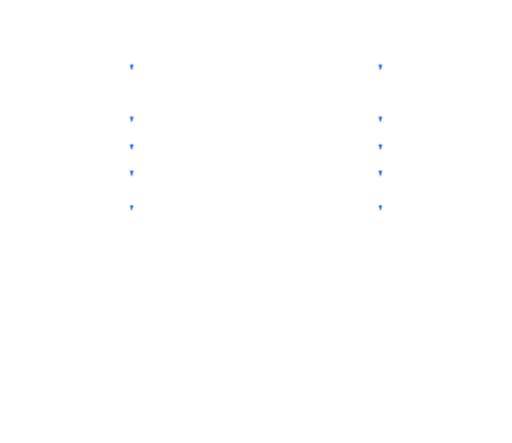
t = 0.00 s
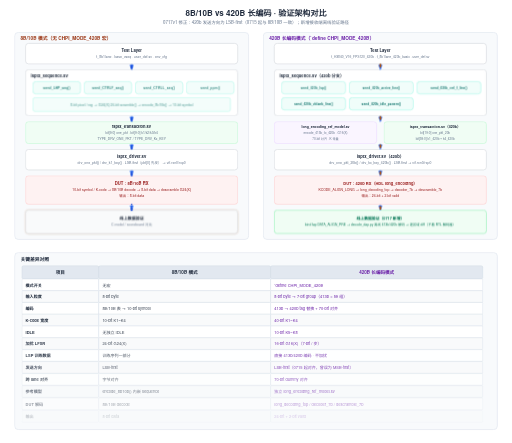
t = 1.93 s
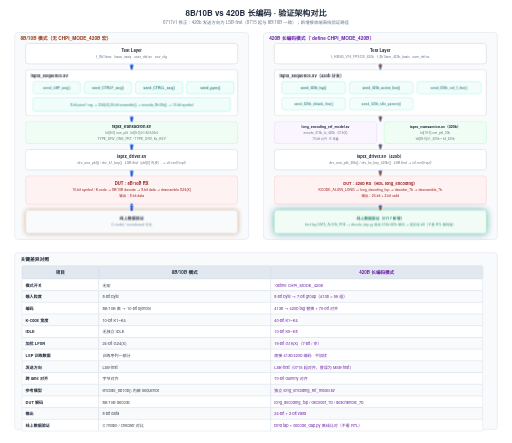
t = 3.37 s
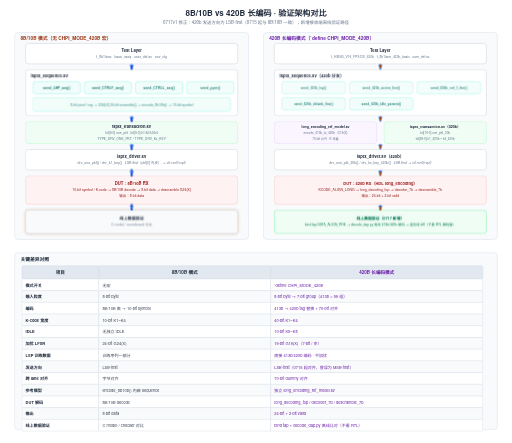
t = 4.89 s
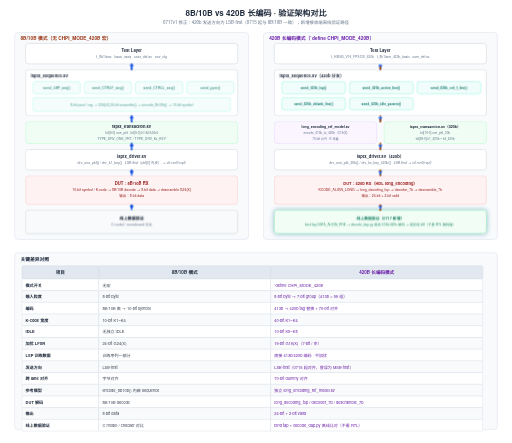
t = 6.77 s
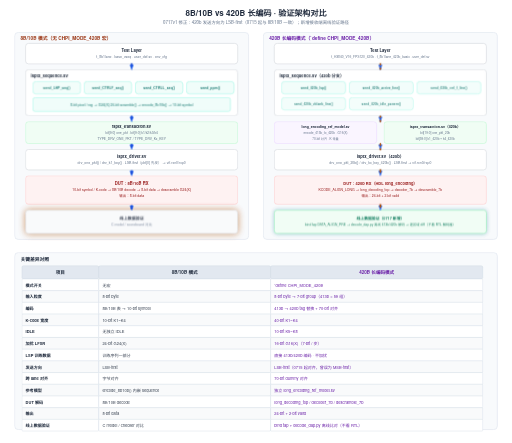
t = 8.45 s

The animated SVG that drew these frames (rendered in a browser with its animation timeline set to each time). Animation: 13 CSS @keyframes rules; one cycle of 9.93 s, repeats indefinitely.

<svg xmlns="http://www.w3.org/2000/svg" viewBox="0 0 1400 1210" width="1400" height="1210">
  <style>text { font-family: 'Helvetica Neue', Helvetica, Arial, 'PingFang SC', 'Microsoft YaHei', 'Microsoft JhengHei', 'SimHei', sans-serif; }</style>
<style>
.row{opacity:0;animation:rowIn .55s cubic-bezier(.22,.7,.3,1) forwards}
.head{opacity:0;animation:rowIn .55s cubic-bezier(.22,.7,.3,1) forwards}
@keyframes rowIn{from{opacity:0;transform:translateY(10px)}to{opacity:1;transform:none}}
.draw{stroke-dasharray:100;animation:drawIn .6s cubic-bezier(.4,0,.2,1) forwards}
@keyframes drawIn{from{stroke-dashoffset:100}to{stroke-dashoffset:0}}
.fade{opacity:0;animation:fadeIn .6s ease forwards}
@keyframes fadeIn{to{opacity:1}}
.flowdot{fill:none;stroke-linecap:round;stroke-dasharray:9 91;stroke-width:3.5;animation:flow 2.6s linear infinite}
@keyframes flow{to{stroke-dashoffset:-100}}
.flowtail{fill:none;stroke-linecap:round;stroke-dasharray:4 96;stroke-width:8;opacity:.25;animation:flow 2.6s linear infinite}
.pulse{transform-box:fill-box;transform-origin:center;animation:pulse 2.8s ease-in-out infinite}
@keyframes pulse{0%,100%{opacity:1;filter:drop-shadow(0 0 0 rgba(180,83,9,0))}50%{opacity:.8;filter:drop-shadow(0 0 10px rgba(180,83,9,.75))}}
.pulse-t{transform-box:fill-box;transform-origin:center;animation:pulseT 2.8s ease-in-out infinite}
@keyframes pulseT{0%,100%{opacity:1;filter:drop-shadow(0 0 0 rgba(14,116,144,0))}50%{opacity:.8;filter:drop-shadow(0 0 10px rgba(14,116,144,.75))}}
.pulse-b{transform-box:fill-box;transform-origin:center;animation:pulseB 2.8s ease-in-out infinite}
@keyframes pulseB{0%,100%{opacity:1;filter:drop-shadow(0 0 0 rgba(29,78,216,0))}50%{opacity:.8;filter:drop-shadow(0 0 10px rgba(29,78,216,.75))}}
.sweepband{opacity:.85;animation:sweepMove 8s linear infinite}
@keyframes sweepMove{to{transform:translateX(var(--sweepP,160px))}}
.dashgrow{stroke-dasharray:7 5;animation:dashgrow 2.6s linear infinite}
@keyframes dashgrow{from{stroke-dashoffset:72}to{stroke-dashoffset:0}}
.march{animation:march 1.5s linear infinite}
@keyframes march{to{stroke-dashoffset:-16}}
.cellwave{animation:wave 2.6s ease-in-out infinite}
@keyframes wave{0%,100%{opacity:1}50%{opacity:.72}}
.breathe{animation:br 3.2s ease-in-out infinite}
@keyframes br{0%,100%{opacity:1}50%{opacity:.55}}
.step{animation:stepLit 6s ease-in-out infinite}
@keyframes stepLit{0%,16%{filter:drop-shadow(0 0 9px rgba(29,78,216,.85))}24%,92%{filter:drop-shadow(0 0 0 rgba(29,78,216,0))}100%{filter:drop-shadow(0 0 9px rgba(29,78,216,.85))}}
@media (prefers-reduced-motion:reduce){*{animation:none!important}.row,.head,.fade{opacity:1!important}.flowdot,.flowtail,.sweepband{display:none!important}}
</style>
  <defs>
    <marker id="ar-blue" markerWidth="10" markerHeight="7" refX="9" refY="3.5" orient="auto"><polygon points="0 0, 10 3.5, 0 7" fill="#2563eb"/></marker>
    <marker id="ar-green" markerWidth="10" markerHeight="7" refX="9" refY="3.5" orient="auto"><polygon points="0 0, 10 3.5, 0 7" fill="#059669"/></marker>
    <marker id="ar-purple" markerWidth="10" markerHeight="7" refX="9" refY="3.5" orient="auto"><polygon points="0 0, 10 3.5, 0 7" fill="#7c3aed"/></marker>
    <marker id="ar-orange" markerWidth="10" markerHeight="7" refX="9" refY="3.5" orient="auto"><polygon points="0 0, 10 3.5, 0 7" fill="#ea580c"/></marker>
    <marker id="ar-gray" markerWidth="10" markerHeight="7" refX="9" refY="3.5" orient="auto"><polygon points="0 0, 10 3.5, 0 7" fill="#9ca3af"/></marker>
  </defs>
  <rect width="1400" height="1210" fill="#ffffff"/>
<g class="head">
<text x="700" y="42" font-size="22" fill="#1e293b" text-anchor="middle" font-weight="600">8B/10B vs 420B 长编码 · 验证架构对比</text>
<text x="700" y="66" font-size="12" fill="#64748b" text-anchor="middle">0717v1 修正：420b 发送方向为 LSB-first（0715 起与 8B/10B 一致）；新增接收端离线验证路径</text>
</g>
<g class="row" style="animation-delay:0.15s">
<rect x="40" y="88" width="640" height="566" rx="10" fill="#f8fafc" stroke="#e2e8f0" stroke-width="2"/>
<text x="56" y="110" font-size="13" fill="#9a3412" text-anchor="start" font-weight="600">8B/10B 模式（无 CHPI_MODE_420B 宏）</text>
<rect x="70" y="118" width="580" height="56" rx="8" fill="#ffffff" stroke="#d1d5db" stroke-width="1.5"/>
<text x="360.0" y="141.5" font-size="11.5" fill="#1e293b" text-anchor="middle" font-weight="600">Test Layer</text>
<text x="360.0" y="157.5" font-size="9.5" fill="#64748b" text-anchor="middle">t_8b1lane · base_vseq · user_def.sv · env_cfg</text>
</g>
<g class="row" style="animation-delay:0.27s">
<rect x="70" y="190" width="580" height="126" rx="8" fill="#ffffff" stroke="#d1d5db" stroke-width="1.5"/>
<text x="84" y="212" font-size="11.5" fill="#1e293b" text-anchor="start" font-weight="600">isptx_sequence.sv</text>
<g class="cellwave" style="animation-delay:0s">
<rect x="90" y="222" width="130" height="34" rx="8" fill="#f0fdfa" stroke="#99f6e4" stroke-width="1.5"/>
<text x="155.0" y="242.5" font-size="9.5" fill="#0f766e" text-anchor="middle" font-weight="600">send_LSP_seq()</text>
</g>
<g class="cellwave" style="animation-delay:0.1s">
<rect x="230" y="222" width="130" height="34" rx="8" fill="#f0fdfa" stroke="#99f6e4" stroke-width="1.5"/>
<text x="295.0" y="242.5" font-size="9.5" fill="#0f766e" text-anchor="middle" font-weight="600">send_CTRLF_seq()</text>
</g>
<g class="cellwave" style="animation-delay:0.2s">
<rect x="370" y="222" width="130" height="34" rx="8" fill="#f0fdfa" stroke="#99f6e4" stroke-width="1.5"/>
<text x="435.0" y="242.5" font-size="9.5" fill="#0f766e" text-anchor="middle" font-weight="600">send_CTRLL_seq()</text>
</g>
<g class="cellwave" style="animation-delay:0.3s">
<rect x="510" y="222" width="130" height="34" rx="8" fill="#f0fdfa" stroke="#99f6e4" stroke-width="1.5"/>
<text x="575.0" y="242.5" font-size="9.5" fill="#0f766e" text-anchor="middle" font-weight="600">send_ppm()</text>
</g>
<g class="cellwave" style="animation-delay:0.4s">
<rect x="90" y="266" width="540" height="38" rx="6" fill="#f0fdfa" stroke="#99f6e4" stroke-width="1.5"/>
<text x="360" y="290" font-size="9.5" fill="#0f766e" text-anchor="middle">8-bit pixel / reg → G24(X) 24-bit scramble() → encode_8b10b() → 10-bit symbol</text>
</g>
</g>
<g class="row" style="animation-delay:0.39s">
<rect x="70" y="332" width="580" height="60" rx="8" fill="#f0fdf4" stroke="#bbf7d0" stroke-width="1.5"/>
<text x="360.0" y="349.5" font-size="11" fill="#1e293b" text-anchor="middle" font-weight="600">isptx_transaction.sv</text>
<text x="360.0" y="365.5" font-size="9" fill="#64748b" text-anchor="middle">bit[9:0] one_pkt · bit[9:0] k1/k2/k3/k4</text>
<text x="360.0" y="381.5" font-size="9" fill="#64748b" text-anchor="middle">TYPE_DRV_ONE_PKT / TYPE_DRV_Kx_KEY</text>
</g>
<g class="row" style="animation-delay:0.51s">
<rect x="70" y="408" width="580" height="56" rx="8" fill="#ffffff" stroke="#d1d5db" stroke-width="1.5"/>
<text x="360.0" y="431.5" font-size="11.5" fill="#1e293b" text-anchor="middle" font-weight="600">isptx_driver.sv</text>
<text x="360.0" y="447.5" font-size="9.5" fill="#64748b" text-anchor="middle">drv_one_pkt() / drv_k1_key() · LSB-first（pkt[0] 先发） → vif.rxn0/rxp0</text>
</g>
<g class="row" style="animation-delay:0.63s">
<rect x="70" y="480" width="580" height="78" rx="8" fill="#fef2f2" stroke="#fecaca" stroke-width="1.5"/>
<text x="360.0" y="506.5" font-size="11.5" fill="#991b1b" text-anchor="middle" font-weight="600">DUT：8B/10B RX</text>
<text x="360.0" y="522.5" font-size="9.5" fill="#991b1b" text-anchor="middle">10-bit symbol / K-code → 8B/10B decode → 8-bit data → descramble G24(X)</text>
<text x="360.0" y="538.5" font-size="9.5" fill="#991b1b" text-anchor="middle">输出：8-bit data</text>
</g>
<g class="row" style="animation-delay:0.75s">
<g class="pulse" style="animation-delay:-1.4s">
<rect x="70" y="574" width="580" height="64" rx="8" fill="#f9fafb" stroke="#d1d5db" stroke-width="1.5"/>
<text x="360.0" y="601.5" font-size="11" fill="#1e293b" text-anchor="middle" font-weight="600">线上数据验证</text>
<text x="360.0" y="617.5" font-size="9.5" fill="#64748b" text-anchor="middle">C model / scoreboard 对比</text>
</g>
</g>
<g class="row" style="animation-delay:0.3s">
<rect x="720" y="88" width="640" height="566" rx="10" fill="#f8fafc" stroke="#e2e8f0" stroke-width="2"/>
<text x="736" y="110" font-size="13" fill="#6b21a8" text-anchor="start" font-weight="600">420B 长编码模式（`define CHPI_MODE_420B）</text>
<rect x="750" y="118" width="580" height="56" rx="8" fill="#ffffff" stroke="#d1d5db" stroke-width="1.5"/>
<text x="1040.0" y="141.5" font-size="11.5" fill="#1e293b" text-anchor="middle" font-weight="600">Test Layer</text>
<text x="1040.0" y="157.5" font-size="9" fill="#64748b" text-anchor="middle">t_H3840_V16_FPS120_420b · t_8b1lane_420b_basic · user_def.sv</text>
</g>
<g class="row" style="animation-delay:0.42s">
<rect x="750" y="190" width="580" height="126" rx="8" fill="#ffffff" stroke="#d1d5db" stroke-width="1.5"/>
<text x="764" y="212" font-size="11.5" fill="#1e293b" text-anchor="start" font-weight="600">isptx_sequence.sv（420b 分支）</text>
<g class="cellwave" style="animation-delay:1.3s">
<rect x="770" y="222" width="175" height="34" rx="8" fill="#f0fdfa" stroke="#99f6e4" stroke-width="1.5"/>
<text x="857.5" y="242.5" font-size="9" fill="#0f766e" text-anchor="middle" font-weight="600">send_420b_lsp()</text>
</g>
<g class="cellwave" style="animation-delay:1.4s">
<rect x="955" y="222" width="175" height="34" rx="8" fill="#f0fdfa" stroke="#99f6e4" stroke-width="1.5"/>
<text x="1042.5" y="242.5" font-size="9" fill="#0f766e" text-anchor="middle" font-weight="600">send_420b_active_line()</text>
</g>
<g class="cellwave" style="animation-delay:1.5s">
<rect x="1140" y="222" width="175" height="34" rx="8" fill="#f0fdfa" stroke="#99f6e4" stroke-width="1.5"/>
<text x="1227.5" y="242.5" font-size="9" fill="#0f766e" text-anchor="middle" font-weight="600">send_420b_ctrl_f_line()</text>
</g>
<g class="cellwave" style="animation-delay:1.6s">
<rect x="770" y="266" width="175" height="34" rx="8" fill="#f0fdfa" stroke="#99f6e4" stroke-width="1.5"/>
<text x="857.5" y="286.5" font-size="9" fill="#0f766e" text-anchor="middle" font-weight="600">send_420b_vblank_line()</text>
</g>
<g class="cellwave" style="animation-delay:1.7s">
<rect x="955" y="266" width="175" height="34" rx="8" fill="#f0fdfa" stroke="#99f6e4" stroke-width="1.5"/>
<text x="1042.5" y="286.5" font-size="9" fill="#0f766e" text-anchor="middle" font-weight="600">send_420b_idle_pattern()</text>
</g>
</g>
<g class="row" style="animation-delay:0.54s">
<rect x="750" y="332" width="280" height="60" rx="8" fill="#faf5ff" stroke="#e9d5ff" stroke-width="1.5"/>
<text x="890.0" y="349.5" font-size="9.5" fill="#1e293b" text-anchor="middle" font-weight="600">long_encoding_ref_model.sv</text>
<text x="890.0" y="365.5" font-size="8.5" fill="#64748b" text-anchor="middle">encode_413b_to_420b · G16(X)</text>
<text x="890.0" y="381.5" font-size="8.5" fill="#64748b" text-anchor="middle">70-bit 对齐 · K 常量</text>
</g>
<g class="row" style="animation-delay:0.66s">
<rect x="1050" y="332" width="280" height="60" rx="8" fill="#f0fdf4" stroke="#bbf7d0" stroke-width="1.5"/>
<text x="1190.0" y="349.5" font-size="10" fill="#1e293b" text-anchor="middle" font-weight="600">isptx_transaction.sv（420b）</text>
<text x="1190.0" y="365.5" font-size="8.5" fill="#64748b" text-anchor="middle">bit[19:0] one_pkt_20b</text>
<text x="1190.0" y="381.5" font-size="8.5" fill="#64748b" text-anchor="middle">bit[39:0] k1_420b ~ k4_420b</text>
</g>
<g class="row" style="animation-delay:0.78s">
<rect x="750" y="408" width="580" height="56" rx="8" fill="#ffffff" stroke="#d1d5db" stroke-width="1.5"/>
<text x="1040.0" y="431.5" font-size="11.5" fill="#1e293b" text-anchor="middle" font-weight="600">isptx_driver.sv（420b）</text>
<text x="1040.0" y="447.5" font-size="9.5" fill="#64748b" text-anchor="middle">drv_one_pkt_20b() / drv_kx_key_420b() · LSB-first → vif.rxn0/rxp0</text>
</g>
<g class="row" style="animation-delay:0.9s">
<rect x="750" y="480" width="580" height="78" rx="8" fill="#fef2f2" stroke="#fecaca" stroke-width="1.5"/>
<text x="1040.0" y="506.5" font-size="11" fill="#991b1b" text-anchor="middle" font-weight="600">DUT：420b RX（HDL long_encoding）</text>
<text x="1040.0" y="522.5" font-size="9.5" fill="#991b1b" text-anchor="middle">KCODE_ALIGN_LONG → long_decoding_top → decoder_7b → descramble_7b</text>
<text x="1040.0" y="538.5" font-size="9.5" fill="#991b1b" text-anchor="middle">输出：24-bit + 2-bit valid</text>
</g>
<g class="row" style="animation-delay:1.02s">
<g class="pulse-t" style="animation-delay:-0.7s">
<rect x="750" y="574" width="580" height="64" rx="8" fill="#f0fdf4" stroke="#86efac" stroke-width="1.5"/>
<text x="1040.0" y="601.5" font-size="10.5" fill="#047857" text-anchor="middle" font-weight="600">线上数据验证（0717 新增）</text>
<text x="1040.0" y="617.5" font-size="9" fill="#047857" text-anchor="middle">bind tap DATA_ALIGN_PRE → decode_dap.py 离线 413b/420b 解码 → 逐区域 diff（不看 RTL 解码器）</text>
</g>
</g>
<line x1="360" y1="174" x2="360" y2="190" stroke="#2563eb" stroke-width="1.5" marker-end="url(#ar-blue)" class="draw" pathLength="100" style="animation-delay:0.82s"/>
<line x1="360" y1="316" x2="360" y2="332" stroke="#2563eb" stroke-width="1.5" marker-end="url(#ar-blue)" class="draw" pathLength="100" style="animation-delay:0.94s"/>
<line x1="360" y1="392" x2="360" y2="408" stroke="#2563eb" stroke-width="1.5" marker-end="url(#ar-blue)" class="draw" pathLength="100" style="animation-delay:1.06s"/>
<line x1="360" y1="464" x2="360" y2="480" stroke="#2563eb" stroke-width="1.5" marker-end="url(#ar-blue)" class="draw" pathLength="100" style="animation-delay:1.18s"/>
<line x1="360" y1="558" x2="360" y2="574" stroke="#2563eb" stroke-width="1.5" marker-end="url(#ar-blue)" class="draw" pathLength="100" style="animation-delay:1.3s"/>
<line x1="1040" y1="174" x2="1040" y2="190" stroke="#2563eb" stroke-width="1.5" marker-end="url(#ar-blue)" class="draw" pathLength="100" style="animation-delay:0.97s"/>
<line x1="1040" y1="316" x2="1040" y2="332" stroke="#2563eb" stroke-width="1.5" marker-end="url(#ar-blue)" class="draw" pathLength="100" style="animation-delay:1.09s"/>
<line x1="1040" y1="392" x2="1040" y2="408" stroke="#2563eb" stroke-width="1.5" marker-end="url(#ar-blue)" class="draw" pathLength="100" style="animation-delay:1.21s"/>
<line x1="1040" y1="464" x2="1040" y2="480" stroke="#2563eb" stroke-width="1.5" marker-end="url(#ar-blue)" class="draw" pathLength="100" style="animation-delay:1.33s"/>
<line x1="1040" y1="558" x2="1040" y2="574" stroke="#2563eb" stroke-width="1.5" marker-end="url(#ar-blue)" class="draw" pathLength="100" style="animation-delay:1.45s"/>
<g class="fade" style="animation-delay:0.82s">
<path class="flowtail" d="M 360 174 L 360 190" stroke="#1d4ed8" pathLength="100" style="animation-duration:1.4s;animation-delay:-0s"/>
<path class="flowdot" d="M 360 174 L 360 190" stroke="#1d4ed8" pathLength="100" style="animation-duration:1.4s;animation-delay:-0s"/>
<path class="flowtail" d="M 360 174 L 360 190" stroke="#1d4ed8" pathLength="100" style="animation-duration:1.4s;animation-delay:-0.35s"/>
<path class="flowdot" d="M 360 174 L 360 190" stroke="#1d4ed8" pathLength="100" style="animation-duration:1.4s;animation-delay:-0.35s"/>
</g>
<g class="fade" style="animation-delay:0.94s">
<path class="flowtail" d="M 360 316 L 360 332" stroke="#1d4ed8" pathLength="100" style="animation-duration:1.4s;animation-delay:-0.11s"/>
<path class="flowdot" d="M 360 316 L 360 332" stroke="#1d4ed8" pathLength="100" style="animation-duration:1.4s;animation-delay:-0.11s"/>
<path class="flowtail" d="M 360 316 L 360 332" stroke="#1d4ed8" pathLength="100" style="animation-duration:1.4s;animation-delay:-0.46s"/>
<path class="flowdot" d="M 360 316 L 360 332" stroke="#1d4ed8" pathLength="100" style="animation-duration:1.4s;animation-delay:-0.46s"/>
</g>
<g class="fade" style="animation-delay:1.06s">
<path class="flowtail" d="M 360 392 L 360 408" stroke="#1d4ed8" pathLength="100" style="animation-duration:1.4s;animation-delay:-0.22s"/>
<path class="flowdot" d="M 360 392 L 360 408" stroke="#1d4ed8" pathLength="100" style="animation-duration:1.4s;animation-delay:-0.22s"/>
<path class="flowtail" d="M 360 392 L 360 408" stroke="#1d4ed8" pathLength="100" style="animation-duration:1.4s;animation-delay:-0.57s"/>
<path class="flowdot" d="M 360 392 L 360 408" stroke="#1d4ed8" pathLength="100" style="animation-duration:1.4s;animation-delay:-0.57s"/>
</g>
<g class="fade" style="animation-delay:1.18s">
<path class="flowtail" d="M 360 464 L 360 480" stroke="#1d4ed8" pathLength="100" style="animation-duration:1.4s;animation-delay:-0.33s"/>
<path class="flowdot" d="M 360 464 L 360 480" stroke="#1d4ed8" pathLength="100" style="animation-duration:1.4s;animation-delay:-0.33s"/>
<path class="flowtail" d="M 360 464 L 360 480" stroke="#1d4ed8" pathLength="100" style="animation-duration:1.4s;animation-delay:-0.68s"/>
<path class="flowdot" d="M 360 464 L 360 480" stroke="#1d4ed8" pathLength="100" style="animation-duration:1.4s;animation-delay:-0.68s"/>
</g>
<g class="fade" style="animation-delay:1.3s">
<path class="flowtail" d="M 360 558 L 360 574" stroke="#1d4ed8" pathLength="100" style="animation-duration:1.4s;animation-delay:-0.44s"/>
<path class="flowdot" d="M 360 558 L 360 574" stroke="#1d4ed8" pathLength="100" style="animation-duration:1.4s;animation-delay:-0.44s"/>
<path class="flowtail" d="M 360 558 L 360 574" stroke="#1d4ed8" pathLength="100" style="animation-duration:1.4s;animation-delay:-0.79s"/>
<path class="flowdot" d="M 360 558 L 360 574" stroke="#1d4ed8" pathLength="100" style="animation-duration:1.4s;animation-delay:-0.79s"/>
</g>
<g class="fade" style="animation-delay:0.97s">
<path class="flowtail" d="M 1040 174 L 1040 190" stroke="#b45309" pathLength="100" style="animation-duration:1.4s;animation-delay:0.35s"/>
<path class="flowdot" d="M 1040 174 L 1040 190" stroke="#b45309" pathLength="100" style="animation-duration:1.4s;animation-delay:0.35s"/>
<path class="flowtail" d="M 1040 174 L 1040 190" stroke="#b45309" pathLength="100" style="animation-duration:1.4s;animation-delay:0s"/>
<path class="flowdot" d="M 1040 174 L 1040 190" stroke="#b45309" pathLength="100" style="animation-duration:1.4s;animation-delay:0s"/>
</g>
<g class="fade" style="animation-delay:1.09s">
<path class="flowtail" d="M 1040 316 L 1040 332" stroke="#b45309" pathLength="100" style="animation-duration:1.4s;animation-delay:0.24s"/>
<path class="flowdot" d="M 1040 316 L 1040 332" stroke="#b45309" pathLength="100" style="animation-duration:1.4s;animation-delay:0.24s"/>
<path class="flowtail" d="M 1040 316 L 1040 332" stroke="#b45309" pathLength="100" style="animation-duration:1.4s;animation-delay:-0.11s"/>
<path class="flowdot" d="M 1040 316 L 1040 332" stroke="#b45309" pathLength="100" style="animation-duration:1.4s;animation-delay:-0.11s"/>
</g>
<g class="fade" style="animation-delay:1.21s">
<path class="flowtail" d="M 1040 392 L 1040 408" stroke="#b45309" pathLength="100" style="animation-duration:1.4s;animation-delay:0.13s"/>
<path class="flowdot" d="M 1040 392 L 1040 408" stroke="#b45309" pathLength="100" style="animation-duration:1.4s;animation-delay:0.13s"/>
<path class="flowtail" d="M 1040 392 L 1040 408" stroke="#b45309" pathLength="100" style="animation-duration:1.4s;animation-delay:-0.22s"/>
<path class="flowdot" d="M 1040 392 L 1040 408" stroke="#b45309" pathLength="100" style="animation-duration:1.4s;animation-delay:-0.22s"/>
</g>
<g class="fade" style="animation-delay:1.33s">
<path class="flowtail" d="M 1040 464 L 1040 480" stroke="#b45309" pathLength="100" style="animation-duration:1.4s;animation-delay:0.02s"/>
<path class="flowdot" d="M 1040 464 L 1040 480" stroke="#b45309" pathLength="100" style="animation-duration:1.4s;animation-delay:0.02s"/>
<path class="flowtail" d="M 1040 464 L 1040 480" stroke="#b45309" pathLength="100" style="animation-duration:1.4s;animation-delay:-0.33s"/>
<path class="flowdot" d="M 1040 464 L 1040 480" stroke="#b45309" pathLength="100" style="animation-duration:1.4s;animation-delay:-0.33s"/>
</g>
<g class="fade" style="animation-delay:1.45s">
<path class="flowtail" d="M 1040 558 L 1040 574" stroke="#b45309" pathLength="100" style="animation-duration:1.4s;animation-delay:-0.09s"/>
<path class="flowdot" d="M 1040 558 L 1040 574" stroke="#b45309" pathLength="100" style="animation-duration:1.4s;animation-delay:-0.09s"/>
<path class="flowtail" d="M 1040 558 L 1040 574" stroke="#b45309" pathLength="100" style="animation-duration:1.4s;animation-delay:-0.44s"/>
<path class="flowdot" d="M 1040 558 L 1040 574" stroke="#b45309" pathLength="100" style="animation-duration:1.4s;animation-delay:-0.44s"/>
</g>
<g class="row" style="animation-delay:1.4s">
<rect x="40" y="690" width="1320" height="484" rx="10" fill="#f8fafc" stroke="#e2e8f0" stroke-width="2"/>
<text x="56" y="712" font-size="13" fill="#1e293b" text-anchor="start" font-weight="600">关键差异对照</text>
<rect x="60" y="726" width="210" height="36" rx="4" fill="#e2e8f0" stroke="#cbd5e1" stroke-width="1"/>
<rect x="270" y="726" width="470" height="36" rx="4" fill="#e2e8f0" stroke="#cbd5e1" stroke-width="1"/>
<rect x="740" y="726" width="580" height="36" rx="4" fill="#e2e8f0" stroke="#cbd5e1" stroke-width="1"/>
<text x="165.0" y="749" font-size="12.5" fill="#1e293b" text-anchor="middle" font-weight="600">项目</text>
<text x="505.0" y="749" font-size="12.5" fill="#1e293b" text-anchor="middle" font-weight="600">8B/10B 模式</text>
<text x="1030.0" y="749" font-size="12.5" fill="#6b21a8" text-anchor="middle" font-weight="600">420B 长编码模式</text>
</g>
<g class="row" style="animation-delay:1.45s">
<rect x="60" y="762" width="210" height="32" rx="2" fill="#ffffff" stroke="#cbd5e1" stroke-width="1"/>
<rect x="270" y="762" width="470" height="32" rx="2" fill="#ffffff" stroke="#cbd5e1" stroke-width="1"/>
<rect x="740" y="762" width="580" height="32" rx="2" fill="#ffffff" stroke="#cbd5e1" stroke-width="1"/>
<text x="70" y="783" font-size="11" fill="#1e293b" text-anchor="start" font-weight="600">模式开关</text>
<text x="280" y="783" font-size="11" fill="#374151" text-anchor="start">无宏</text>
<text x="750" y="783" font-size="11" fill="#6b21a8" text-anchor="start">`define CHPI_MODE_420B</text>
</g>
<g class="row" style="animation-delay:1.49s">
<rect x="60" y="794" width="210" height="32" rx="2" fill="#f9fafb" stroke="#cbd5e1" stroke-width="1"/>
<rect x="270" y="794" width="470" height="32" rx="2" fill="#f9fafb" stroke="#cbd5e1" stroke-width="1"/>
<rect x="740" y="794" width="580" height="32" rx="2" fill="#f9fafb" stroke="#cbd5e1" stroke-width="1"/>
<text x="70" y="815" font-size="11" fill="#1e293b" text-anchor="start" font-weight="600">输入粒度</text>
<text x="280" y="815" font-size="11" fill="#374151" text-anchor="start">8-bit byte</text>
<text x="750" y="815" font-size="11" fill="#6b21a8" text-anchor="start">8-bit byte → 7-bit group（413b = 59 组）</text>
</g>
<g class="row" style="animation-delay:1.53s">
<rect x="60" y="826" width="210" height="32" rx="2" fill="#ffffff" stroke="#cbd5e1" stroke-width="1"/>
<rect x="270" y="826" width="470" height="32" rx="2" fill="#ffffff" stroke="#cbd5e1" stroke-width="1"/>
<rect x="740" y="826" width="580" height="32" rx="2" fill="#ffffff" stroke="#cbd5e1" stroke-width="1"/>
<text x="70" y="847" font-size="11" fill="#1e293b" text-anchor="start" font-weight="600">编码</text>
<text x="280" y="847" font-size="11" fill="#374151" text-anchor="start">8B/10B 表 → 10-bit symbol</text>
<text x="750" y="847" font-size="11" fill="#6b21a8" text-anchor="start">413b → 420b tag 替换 + 70-bit 对齐</text>
</g>
<g class="row" style="animation-delay:1.57s">
<rect x="60" y="858" width="210" height="32" rx="2" fill="#f9fafb" stroke="#cbd5e1" stroke-width="1"/>
<rect x="270" y="858" width="470" height="32" rx="2" fill="#f9fafb" stroke="#cbd5e1" stroke-width="1"/>
<rect x="740" y="858" width="580" height="32" rx="2" fill="#f9fafb" stroke="#cbd5e1" stroke-width="1"/>
<text x="70" y="879" font-size="11" fill="#1e293b" text-anchor="start" font-weight="600">K-code 宽度</text>
<text x="280" y="879" font-size="11" fill="#374151" text-anchor="start">10-bit K1~K4</text>
<text x="750" y="879" font-size="11" fill="#6b21a8" text-anchor="start">40-bit K1~K4</text>
</g>
<g class="row" style="animation-delay:1.61s">
<rect x="60" y="890" width="210" height="32" rx="2" fill="#ffffff" stroke="#cbd5e1" stroke-width="1"/>
<rect x="270" y="890" width="470" height="32" rx="2" fill="#ffffff" stroke="#cbd5e1" stroke-width="1"/>
<rect x="740" y="890" width="580" height="32" rx="2" fill="#ffffff" stroke="#cbd5e1" stroke-width="1"/>
<text x="70" y="911" font-size="11" fill="#1e293b" text-anchor="start" font-weight="600">IDLE</text>
<text x="280" y="911" font-size="11" fill="#374151" text-anchor="start">无独立 IDLE</text>
<text x="750" y="911" font-size="11" fill="#6b21a8" text-anchor="start">10-bit K5~K8</text>
</g>
<g class="row" style="animation-delay:1.65s">
<rect x="60" y="922" width="210" height="32" rx="2" fill="#f9fafb" stroke="#cbd5e1" stroke-width="1"/>
<rect x="270" y="922" width="470" height="32" rx="2" fill="#f9fafb" stroke="#cbd5e1" stroke-width="1"/>
<rect x="740" y="922" width="580" height="32" rx="2" fill="#f9fafb" stroke="#cbd5e1" stroke-width="1"/>
<text x="70" y="943" font-size="11" fill="#1e293b" text-anchor="start" font-weight="600">加扰 LFSR</text>
<text x="280" y="943" font-size="11" fill="#374151" text-anchor="start">24-bit G24(X)</text>
<text x="750" y="943" font-size="11" fill="#6b21a8" text-anchor="start">16-bit G16(X)（7-bit / 步）</text>
</g>
<g class="row" style="animation-delay:1.69s">
<rect x="60" y="954" width="210" height="32" rx="2" fill="#ffffff" stroke="#cbd5e1" stroke-width="1"/>
<rect x="270" y="954" width="470" height="32" rx="2" fill="#ffffff" stroke="#cbd5e1" stroke-width="1"/>
<rect x="740" y="954" width="580" height="32" rx="2" fill="#ffffff" stroke="#cbd5e1" stroke-width="1"/>
<text x="70" y="975" font-size="11" fill="#1e293b" text-anchor="start" font-weight="600">LSP 训练数据</text>
<text x="280" y="975" font-size="11" fill="#374151" text-anchor="start">训练序列一部分</text>
<text x="750" y="975" font-size="11" fill="#6b21a8" text-anchor="start">直接 413b/420b 编码 · 不加扰</text>
</g>
<g class="row" style="animation-delay:1.73s">
<rect x="60" y="986" width="210" height="32" rx="2" fill="#f9fafb" stroke="#cbd5e1" stroke-width="1"/>
<rect x="270" y="986" width="470" height="32" rx="2" fill="#f9fafb" stroke="#cbd5e1" stroke-width="1"/>
<rect x="740" y="986" width="580" height="32" rx="2" fill="#f9fafb" stroke="#cbd5e1" stroke-width="1"/>
<text x="70" y="1007" font-size="11" fill="#1e293b" text-anchor="start" font-weight="600">发送方向</text>
<text x="280" y="1007" font-size="11" fill="#374151" text-anchor="start">LSB-first</text>
<text x="750" y="1007" font-size="11" fill="#6b21a8" text-anchor="start">LSB-first（0715 起对齐，曾误为 MSB-first）</text>
</g>
<g class="row" style="animation-delay:1.77s">
<rect x="60" y="1018" width="210" height="32" rx="2" fill="#ffffff" stroke="#cbd5e1" stroke-width="1"/>
<rect x="270" y="1018" width="470" height="32" rx="2" fill="#ffffff" stroke="#cbd5e1" stroke-width="1"/>
<rect x="740" y="1018" width="580" height="32" rx="2" fill="#ffffff" stroke="#cbd5e1" stroke-width="1"/>
<text x="70" y="1039" font-size="11" fill="#1e293b" text-anchor="start" font-weight="600">跨 lane 对齐</text>
<text x="280" y="1039" font-size="11" fill="#374151" text-anchor="start">字节对齐</text>
<text x="750" y="1039" font-size="11" fill="#6b21a8" text-anchor="start">70-bit dummy 对齐</text>
</g>
<g class="row" style="animation-delay:1.81s">
<rect x="60" y="1050" width="210" height="32" rx="2" fill="#f9fafb" stroke="#cbd5e1" stroke-width="1"/>
<rect x="270" y="1050" width="470" height="32" rx="2" fill="#f9fafb" stroke="#cbd5e1" stroke-width="1"/>
<rect x="740" y="1050" width="580" height="32" rx="2" fill="#f9fafb" stroke="#cbd5e1" stroke-width="1"/>
<text x="70" y="1071" font-size="11" fill="#1e293b" text-anchor="start" font-weight="600">参考模型</text>
<text x="280" y="1071" font-size="11" fill="#374151" text-anchor="start">encode_8b10b() 内嵌 sequence</text>
<text x="750" y="1071" font-size="11" fill="#6b21a8" text-anchor="start">独立 long_encoding_ref_model.sv</text>
</g>
<g class="row" style="animation-delay:1.85s">
<rect x="60" y="1082" width="210" height="32" rx="2" fill="#ffffff" stroke="#cbd5e1" stroke-width="1"/>
<rect x="270" y="1082" width="470" height="32" rx="2" fill="#ffffff" stroke="#cbd5e1" stroke-width="1"/>
<rect x="740" y="1082" width="580" height="32" rx="2" fill="#ffffff" stroke="#cbd5e1" stroke-width="1"/>
<text x="70" y="1103" font-size="11" fill="#1e293b" text-anchor="start" font-weight="600">DUT 解码</text>
<text x="280" y="1103" font-size="11" fill="#374151" text-anchor="start">8B/10B decode</text>
<text x="750" y="1103" font-size="11" fill="#6b21a8" text-anchor="start">long_decoding_top / decoder_7b / descramble_7b</text>
</g>
<g class="row" style="animation-delay:1.89s">
<rect x="60" y="1114" width="210" height="32" rx="2" fill="#f9fafb" stroke="#cbd5e1" stroke-width="1"/>
<rect x="270" y="1114" width="470" height="32" rx="2" fill="#f9fafb" stroke="#cbd5e1" stroke-width="1"/>
<rect x="740" y="1114" width="580" height="32" rx="2" fill="#f9fafb" stroke="#cbd5e1" stroke-width="1"/>
<text x="70" y="1135" font-size="11" fill="#1e293b" text-anchor="start" font-weight="600">输出</text>
<text x="280" y="1135" font-size="11" fill="#374151" text-anchor="start">8-bit data</text>
<text x="750" y="1135" font-size="11" fill="#6b21a8" text-anchor="start">24-bit + 2-bit valid</text>
</g>
<g class="row" style="animation-delay:1.93s">
<rect x="60" y="1146" width="210" height="32" rx="2" fill="#ffffff" stroke="#cbd5e1" stroke-width="1"/>
<rect x="270" y="1146" width="470" height="32" rx="2" fill="#ffffff" stroke="#cbd5e1" stroke-width="1"/>
<rect x="740" y="1146" width="580" height="32" rx="2" fill="#ffffff" stroke="#cbd5e1" stroke-width="1"/>
<text x="70" y="1167" font-size="11" fill="#1e293b" text-anchor="start" font-weight="600">线上数据验证</text>
<text x="280" y="1167" font-size="11" fill="#374151" text-anchor="start">C model / checker 对比</text>
<text x="750" y="1167" font-size="11" fill="#6b21a8" text-anchor="start">bind tap + decode_dap.py 离线比对（不看 RTL）</text>
</g>
</svg>
